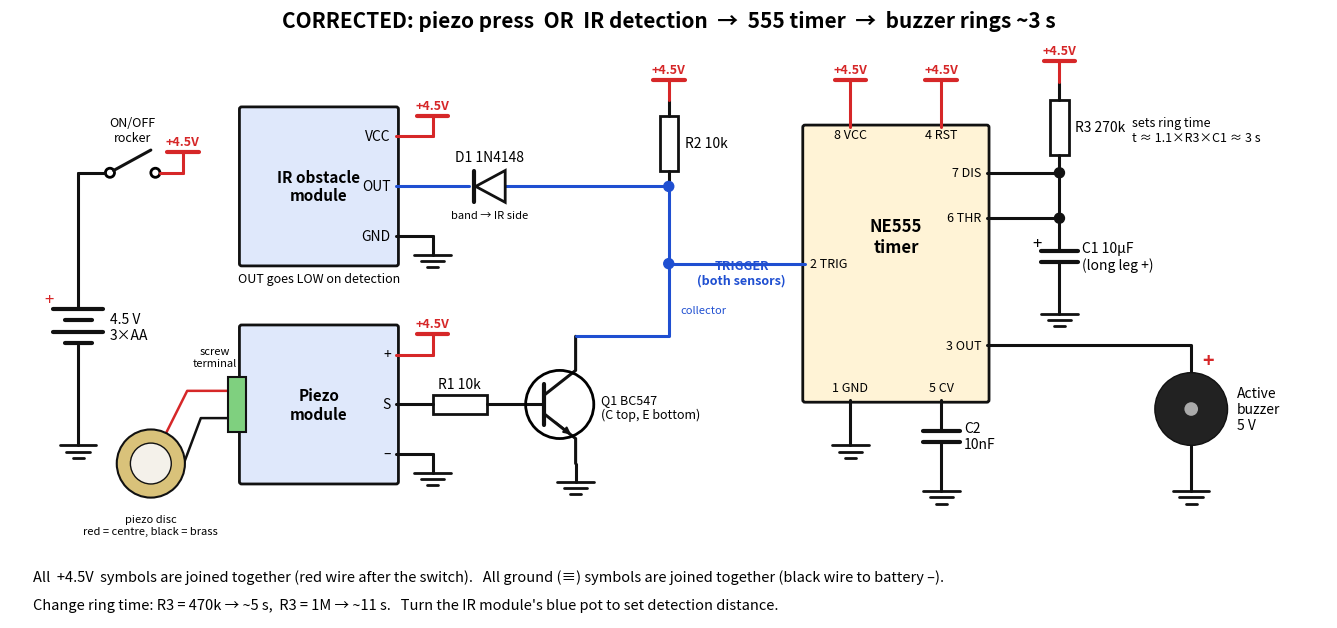

Here is the Python script that generated this plot:
import matplotlib; matplotlib.use("Agg")
import matplotlib.pyplot as plt
from matplotlib.patches import Rectangle, Circle, Polygon, FancyBboxPatch
R,B,K,BL='#d62728','#1f4fd1','#111','#1f4fd1'
fig,ax=plt.subplots(figsize=(17,9.5)); ax.set_xlim(-0.5,28.5); ax.set_ylim(-1.8,11.6); ax.axis('off'); ax.set_aspect('equal')
def L(pts,c=K,w=2.2): xs,ys=zip(*pts); ax.plot(xs,ys,color=c,lw=w,solid_capstyle='round',zorder=2)
def dot(x,y,c=K): ax.add_patch(Circle((x,y),0.11,color=c,zorder=5))
def T(x,y,s,**k): k.setdefault('fontsize',11); ax.text(x,y,s,zorder=6,**k)
def vcc(x,y):  # +4.5V symbol, wire comes from below
    L([(x,y),(x,y+0.45)],R); L([(x-0.35,y+0.45),(x+0.35,y+0.45)],R,3); T(x,y+0.6,'+4.5V',color=R,ha='center',fontsize=9,weight='bold')
def gnd(x,y):  # wire comes from above
    L([(x,y),(x,y-0.4)]); 
    for i,wd in enumerate([0.4,0.26,0.12]): L([(x-wd,y-0.4-i*0.14),(x+wd,y-0.4-i*0.14)],K,2)
def res_v(x,y1,y2,lab,c=K):  # vertical resistor
    m=(y1+y2)/2; L([(x,y1),(x,m-0.6)],c); L([(x,m+0.6),(x,y2)],c)
    ax.add_patch(Rectangle((x-0.2,m-0.6),0.4,1.2,fill=False,lw=2,ec=K,zorder=3)); T(x+0.35,m,lab,va='center',fontsize=10)
def res_h(x1,x2,y,lab):
    m=(x1+x2)/2; L([(x1,y),(m-0.6,y)]); L([(m+0.6,y),(x2,y)])
    ax.add_patch(Rectangle((m-0.6,y-0.2),1.2,0.4,fill=False,lw=2,ec=K,zorder=3)); T(m,y+0.35,lab,ha='center',fontsize=10)
def cap_v(x,y1,y2,lab,pol=False):
    m=(y1+y2)/2; L([(x,y1),(x,m+0.12)]); L([(x,m-0.12),(x,y2)])
    L([(x-0.4,m+0.12),(x+0.4,m+0.12)],K,3); L([(x-0.4,m-0.12),(x+0.4,m-0.12)],K,3)
    if pol: T(x-0.6,m+0.2,'+',fontsize=12)
    T(x+0.5,m,lab,va='center',fontsize=10)
def box(x,y,w,h,title,fc):
    ax.add_patch(FancyBboxPatch((x,y),w,h,boxstyle='round,pad=0.05',fc=fc,ec=K,lw=2,zorder=1)); T(x+w/2,y+h/2,title,ha='center',va='center',fontsize=11,weight='bold')
def pin(x,y,name,side='r'):
    T(x-0.12 if side=='r' else x+0.12,y,name,ha='right' if side=='r' else 'left',va='center',fontsize=10)

T(14,11.2,'CORRECTED: piezo press  OR  IR detection  →  555 timer  →  buzzer rings ~3 s',ha='center',fontsize=15,weight='bold')

# ---------- power ----------
L([(1,2.4),(1,4.2)]); L([(1,5.0),(1,8)])
for i,(wd,yy) in enumerate([(0.55,5.0),(0.3,4.75),(0.55,4.5),(0.3,4.25)]): L([(1-wd,yy),(1+wd,yy)],K,3)
T(1.7,4.6,'4.5 V\n3×AA',fontsize=10,va='center'); T(0.25,5.1,'+',fontsize=12,color=R)
gnd(1,2.4)
L([(1,8),(1.6,8)]); ax.add_patch(Circle((1.7,8),0.1,fill=False,lw=2)); ax.add_patch(Circle((2.7,8),0.1,fill=False,lw=2))
L([(1.78,8.05),(2.6,8.5)]); T(2.2,8.7,'ON/OFF\nrocker',ha='center',fontsize=9)
L([(2.8,8),(3.3,8)],R); vcc(3.3,8)

# ---------- IR module ----------
box(4.6,6.0,3.4,3.4,'IR obstacle\nmodule',"#dfe8fb")
for yy,nm in [(8.8,'VCC'),(7.7,'OUT'),(6.6,'GND')]: pin(8.0,yy,nm)
L([(8,8.8),(8.8,8.8)],R); vcc(8.8,8.8)
L([(8,6.6),(8.8,6.6)]); gnd(8.8,6.6)
T(6.3,5.6,'OUT goes LOW on detection',ha='center',fontsize=9,style='italic')
# diode (cathode toward IR OUT): line, triangle pointing left
L([(8,7.7),(9.6,7.7)],BL); ax.add_patch(Polygon([(10.4,7.35),(10.4,8.05),(9.75,7.7)],fc='white',ec=K,lw=2,zorder=3)); L([(9.72,7.35),(9.72,8.05)],K,3)
L([(10.4,7.7),(14,7.7)],BL); T(10.05,8.25,'D1 1N4148',ha='center',fontsize=10); T(10.05,7.0,'band → IR side',ha='center',fontsize=8)

# ---------- piezo module + disc ----------
box(4.6,1.2,3.4,3.4,'Piezo\nmodule',"#dfe8fb")
for yy,nm in [(4.0,'+'),(2.9,'S'),(1.8,'–')]: pin(8.0,yy,nm)
L([(8,4.0),(8.8,4.0)],R); vcc(8.8,4.0)
L([(8,1.8),(8.8,1.8)]); gnd(8.8,1.8)
# screw terminal + disc
ax.add_patch(Rectangle((4.3,2.3),0.4,1.2,fc='#7fd07f',ec=K,lw=1.5,zorder=3)); T(4.0,3.75,'screw\nterminal',ha='center',fontsize=8)
ax.add_patch(Circle((2.6,1.6),0.75,fc='#d9c27a',ec=K,lw=1.5,zorder=3)); ax.add_patch(Circle((2.6,1.6),0.45,fc='#f4f1ea',ec=K,lw=1,zorder=4))
L([(2.6,1.6),(3.4,3.2),(4.3,3.2)],R,1.8); L([(3.25,1.4),(3.7,2.6),(4.3,2.6)],K,1.8)
T(2.6,0.05,'piezo disc\nred = centre, black = brass',ha='center',fontsize=8)
# S -> R1 -> Q1
res_h(8,10.8,2.9,'R1 10k')
ax.add_patch(Circle((11.6,2.9),0.75,fill=False,lw=2,zorder=3))
L([(10.8,2.9),(11.25,2.9)]); L([(11.25,2.45),(11.25,3.35)],K,3)
L([(11.25,3.1),(11.95,3.65),(11.95,4.4)]); L([(11.25,2.7),(11.95,2.15),(11.95,1.6)])
ax.annotate('',xy=(11.9,2.2),xytext=(11.45,2.55),arrowprops=dict(arrowstyle='-|>',color=K,lw=1.5),zorder=6)
gnd(11.95,1.6); T(12.5,2.6,'Q1 BC547\n(C top, E bottom)',fontsize=9)
L([(11.95,4.4),(14,4.4),(14,7.7)],BL); dot(14,7.7,BL); dot(14,6.0,BL)
T(14.25,4.9,'collector',fontsize=8,color=BL)

# pull-up R2
res_v(14,7.7,9.6,'R2 10k'); vcc(14,9.6)
# trigger line to 555
L([(14,6.0),(17,6.0)],BL); T(15.6,5.55,'TRIGGER\n(both sensors)',ha='center',fontsize=9,color=BL,weight='bold')

# ---------- 555 ----------
box(17,3.0,4,6,'',"#fff3d6"); T(19,6.6,'NE555\ntimer',ha='center',va='center',fontsize=12,weight='bold')
T(17.12,6.0,'2 TRIG',va='center',fontsize=9)
for xx,lab in [(18,'8 VCC'),(20,'4 RST')]: T(xx,8.75,lab,ha='center',fontsize=9); L([(xx,9),(xx,9.6)],R); vcc(xx,9.6)
T(18,3.2,'1 GND',ha='center',fontsize=9); L([(18,3),(18,2.4)]); gnd(18,2.4)
T(20,3.2,'5 CV',ha='center',fontsize=9); cap_v(20,3,1.4,'C2\n10nF'); gnd(20,1.4)
for yy,lab in [(8.0,'7 DIS'),(7.0,'6 THR'),(4.2,'3 OUT')]: T(20.88,yy,lab,ha='right',va='center',fontsize=9)
L([(21,8.0),(22.6,8.0)]); L([(21,7.0),(22.6,7.0)]); L([(22.6,7.0),(22.6,8.0)]); dot(22.6,8); dot(22.6,7)
res_v(22.6,8.0,10.0,'R3 270k'); vcc(22.6,10.0)
cap_v(22.6,7.0,5.3,'C1 10µF\n(long leg +)',pol=True); gnd(22.6,5.3)
T(24.2,8.7,'sets ring time\nt ≈ 1.1×R3×C1 ≈ 3 s',fontsize=9,style='italic')
# buzzer
L([(21,4.2),(25.5,4.2),(25.5,3.6)])
ax.add_patch(Circle((25.5,2.8),0.8,fc='#222',ec=K,zorder=3)); ax.add_patch(Circle((25.5,2.8),0.15,fc='#aaa',zorder=4))
T(25.75,3.75,'+',color=R,fontsize=14,weight='bold'); T(26.5,2.8,'Active\nbuzzer\n5 V',va='center',fontsize=10)
L([(25.5,2.0),(25.5,1.4)]); gnd(25.5,1.4)

# legend
T(0,-1.0,'All  +4.5V  symbols are joined together (red wire after the switch).   All ground (≡) symbols are joined together (black wire to battery –).',fontsize=10.5)
T(0,-1.6,'Change ring time: R3 = 470k → ~5 s,  R3 = 1M → ~11 s.   Turn the IR module\'s blue pot to set detection distance.',fontsize=10.5)
plt.savefig('corrected_schematic.png',dpi=150,bbox_inches='tight',facecolor='white')
